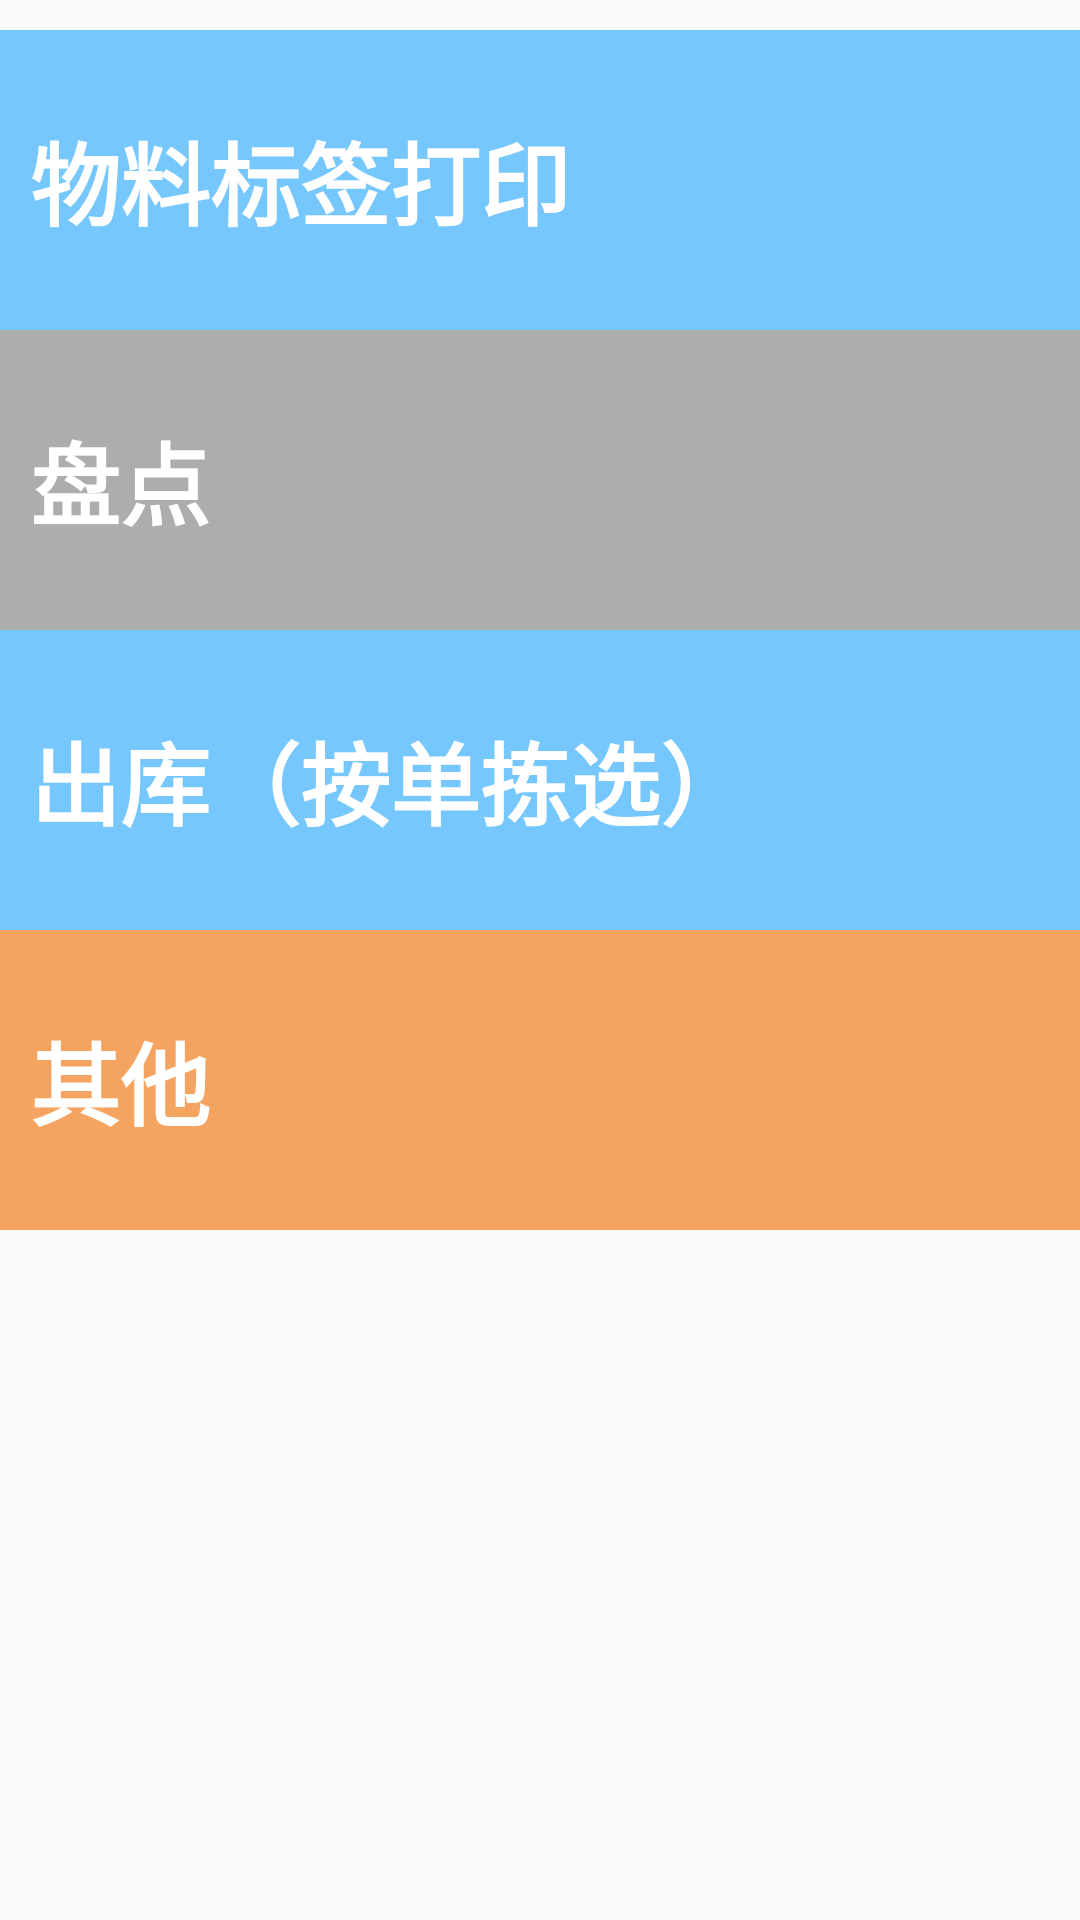

Here is an Android app screen rendered from its layout file. Give the layout XML and the strings, colors and styles it references.
<!-- AndroidManifest.xml: application theme AppTheme -->
<!-- res/layout/fragment_lanyadaying.xml -->
<?xml version="1.0" encoding="utf-8"?>
<LinearLayout xmlns:android="http://schemas.android.com/apk/res/android"
    xmlns:app="http://schemas.android.com/apk/res-auto"
    android:layout_width="match_parent"
    android:layout_height="match_parent"
    android:orientation="vertical"
    app:statusBarBackground="@color/white">

    <ScrollView
        xmlns:android="http://schemas.android.com/apk/res/android"
        android:layout_width="match_parent"
        android:layout_height="match_parent"
        android:scrollbars="vertical"
        android:fadingEdge="vertical">
        <LinearLayout
            android:layout_width="match_parent"
            android:layout_height="match_parent"
            android:orientation="vertical">
            <LinearLayout
                android:id="@+id/wuliaobiaoqian"
                android:layout_marginTop="10dp"
                android:layout_width="match_parent"
                android:layout_height="100dp"
                android:orientation="horizontal"
                android:clickable="true"
                android:focusable="true"
                android:background="@drawable/linearlayout_selected_bg">
                <TextView
                    android:layout_width="match_parent"
                    android:layout_height="match_parent"
                    android:layout_marginLeft="10dp"
                    android:layout_marginRight="10dp"
                    android:textColor="@color/white"
                    android:autoSizeMaxTextSize="30sp"
                    android:autoSizeMinTextSize="20sp"
                    android:autoSizePresetSizes="30sp"
                    android:autoSizeTextType="uniform"
                    android:text="物料标签打印"
                    android:textStyle="bold"
                    android:layout_gravity="center"
                    android:gravity="center|left"/>
            </LinearLayout>
            <LinearLayout
                android:id="@+id/pandian"
                android:layout_width="match_parent"
                android:layout_height="100dp"
                android:orientation="horizontal"
                android:clickable="true"
                android:focusable="true"
                android:background="@color/textColorThird">
                <TextView
                    android:layout_width="match_parent"
                    android:layout_height="match_parent"
                    android:textColor="@color/white"
                    android:autoSizeMaxTextSize="30sp"
                    android:autoSizeMinTextSize="20sp"
                    android:autoSizePresetSizes="30sp"
                    android:autoSizeTextType="uniform"
                    android:layout_marginLeft="10dp"
                    android:layout_marginRight="10dp"
                    android:text="盘点"
                    android:textStyle="bold"
                    android:gravity="center|left"/>
            </LinearLayout>

            <LinearLayout
                android:id="@+id/view_bocibiaoqian"
                android:layout_width="match_parent"
                android:layout_height="100dp"
                android:orientation="horizontal"
                android:clickable="true"
                android:focusable="true"
                android:background="@drawable/linearlayout_selected_bg">
                <TextView
                    android:layout_width="match_parent"
                    android:layout_height="match_parent"
                    android:layout_marginLeft="10dp"
                    android:layout_marginRight="10dp"
                    android:textColor="@color/white"
                    android:autoSizeMaxTextSize="30sp"
                    android:autoSizeMinTextSize="20sp"
                    android:autoSizePresetSizes="30sp"
                    android:autoSizeTextType="uniform"
                    android:text="出库（按单拣选）"
                    android:textStyle="bold"
                    android:layout_gravity="center"
                    android:gravity="center|left"/>
            </LinearLayout>
            <LinearLayout
                android:id="@+id/other"
                android:layout_width="match_parent"
                android:layout_height="100dp"
                android:orientation="horizontal"
                android:clickable="true"
                android:focusable="true"
                android:background="@drawable/linearlayout_selected_bg1">
                <TextView
                    android:layout_width="match_parent"
                    android:layout_height="match_parent"
                    android:textColor="@color/white"
                    android:autoSizeMaxTextSize="30sp"
                    android:autoSizeMinTextSize="20sp"
                    android:autoSizePresetSizes="30sp"
                    android:autoSizeTextType="uniform"
                    android:layout_marginLeft="10dp"
                    android:layout_marginRight="10dp"
                    android:text="其他"
                    android:textStyle="bold"
                    android:layout_gravity="center"
                    android:gravity="center|left"/>
            </LinearLayout>
        </LinearLayout>
    </ScrollView>
</LinearLayout>
<!-- resources referenced by this layout -->
<resources>
  <color name="textColorThird">#adadad</color>
  <color name="white">#ffffff</color>
  <!-- drawable linearlayout_selected_bg (drawable) -->
  <?xml version="1.0" encoding="utf-8"?>
  <selector xmlns:android="http://schemas.android.com/apk/res/android">
      
      <item android:drawable="@color/textColorThird" android:state_focused="true" />
      
      <item android:drawable="@color/textColorThird" android:state_pressed="true" />
      
      <item android:drawable="@color/assistColorBlueLight" />
  
  </selector>
  <!-- drawable linearlayout_selected_bg1 (drawable) -->
  <?xml version="1.0" encoding="utf-8"?>
  <selector xmlns:android="http://schemas.android.com/apk/res/android">
      
      <item android:drawable="@color/textColorThird" android:state_focused="true" />
      
      <item android:drawable="@color/textColorThird" android:state_pressed="true" />
      
      <item android:drawable="@color/colorone" />
  
  </selector>
  <style name="AppTheme" parent="BaseAppTheme">
          
      </style>
  <color name="assistColorBlueLight">#75c7fe</color>
  <color name="colorone">#F4A460</color>
  <style name="BaseAppTheme" parent="BaseAppTheme.NoActionBar" />
  <style name="BaseAppTheme.NoActionBar" parent="Theme.AppCompat.Light.NoActionBar">
          <item name="windowActionBar">false</item>
          <item name="windowNoTitle">true</item>
          <item name="colorPrimary">@color/colorPrimary</item>
          <item name="colorPrimaryDark">@android:color/transparent</item>
          <item name="colorAccent">@color/colorAccent</item>
      </style>
  <color name="colorPrimary">#03acfd</color>
  <color name="colorAccent">#FF4081</color>
</resources>
